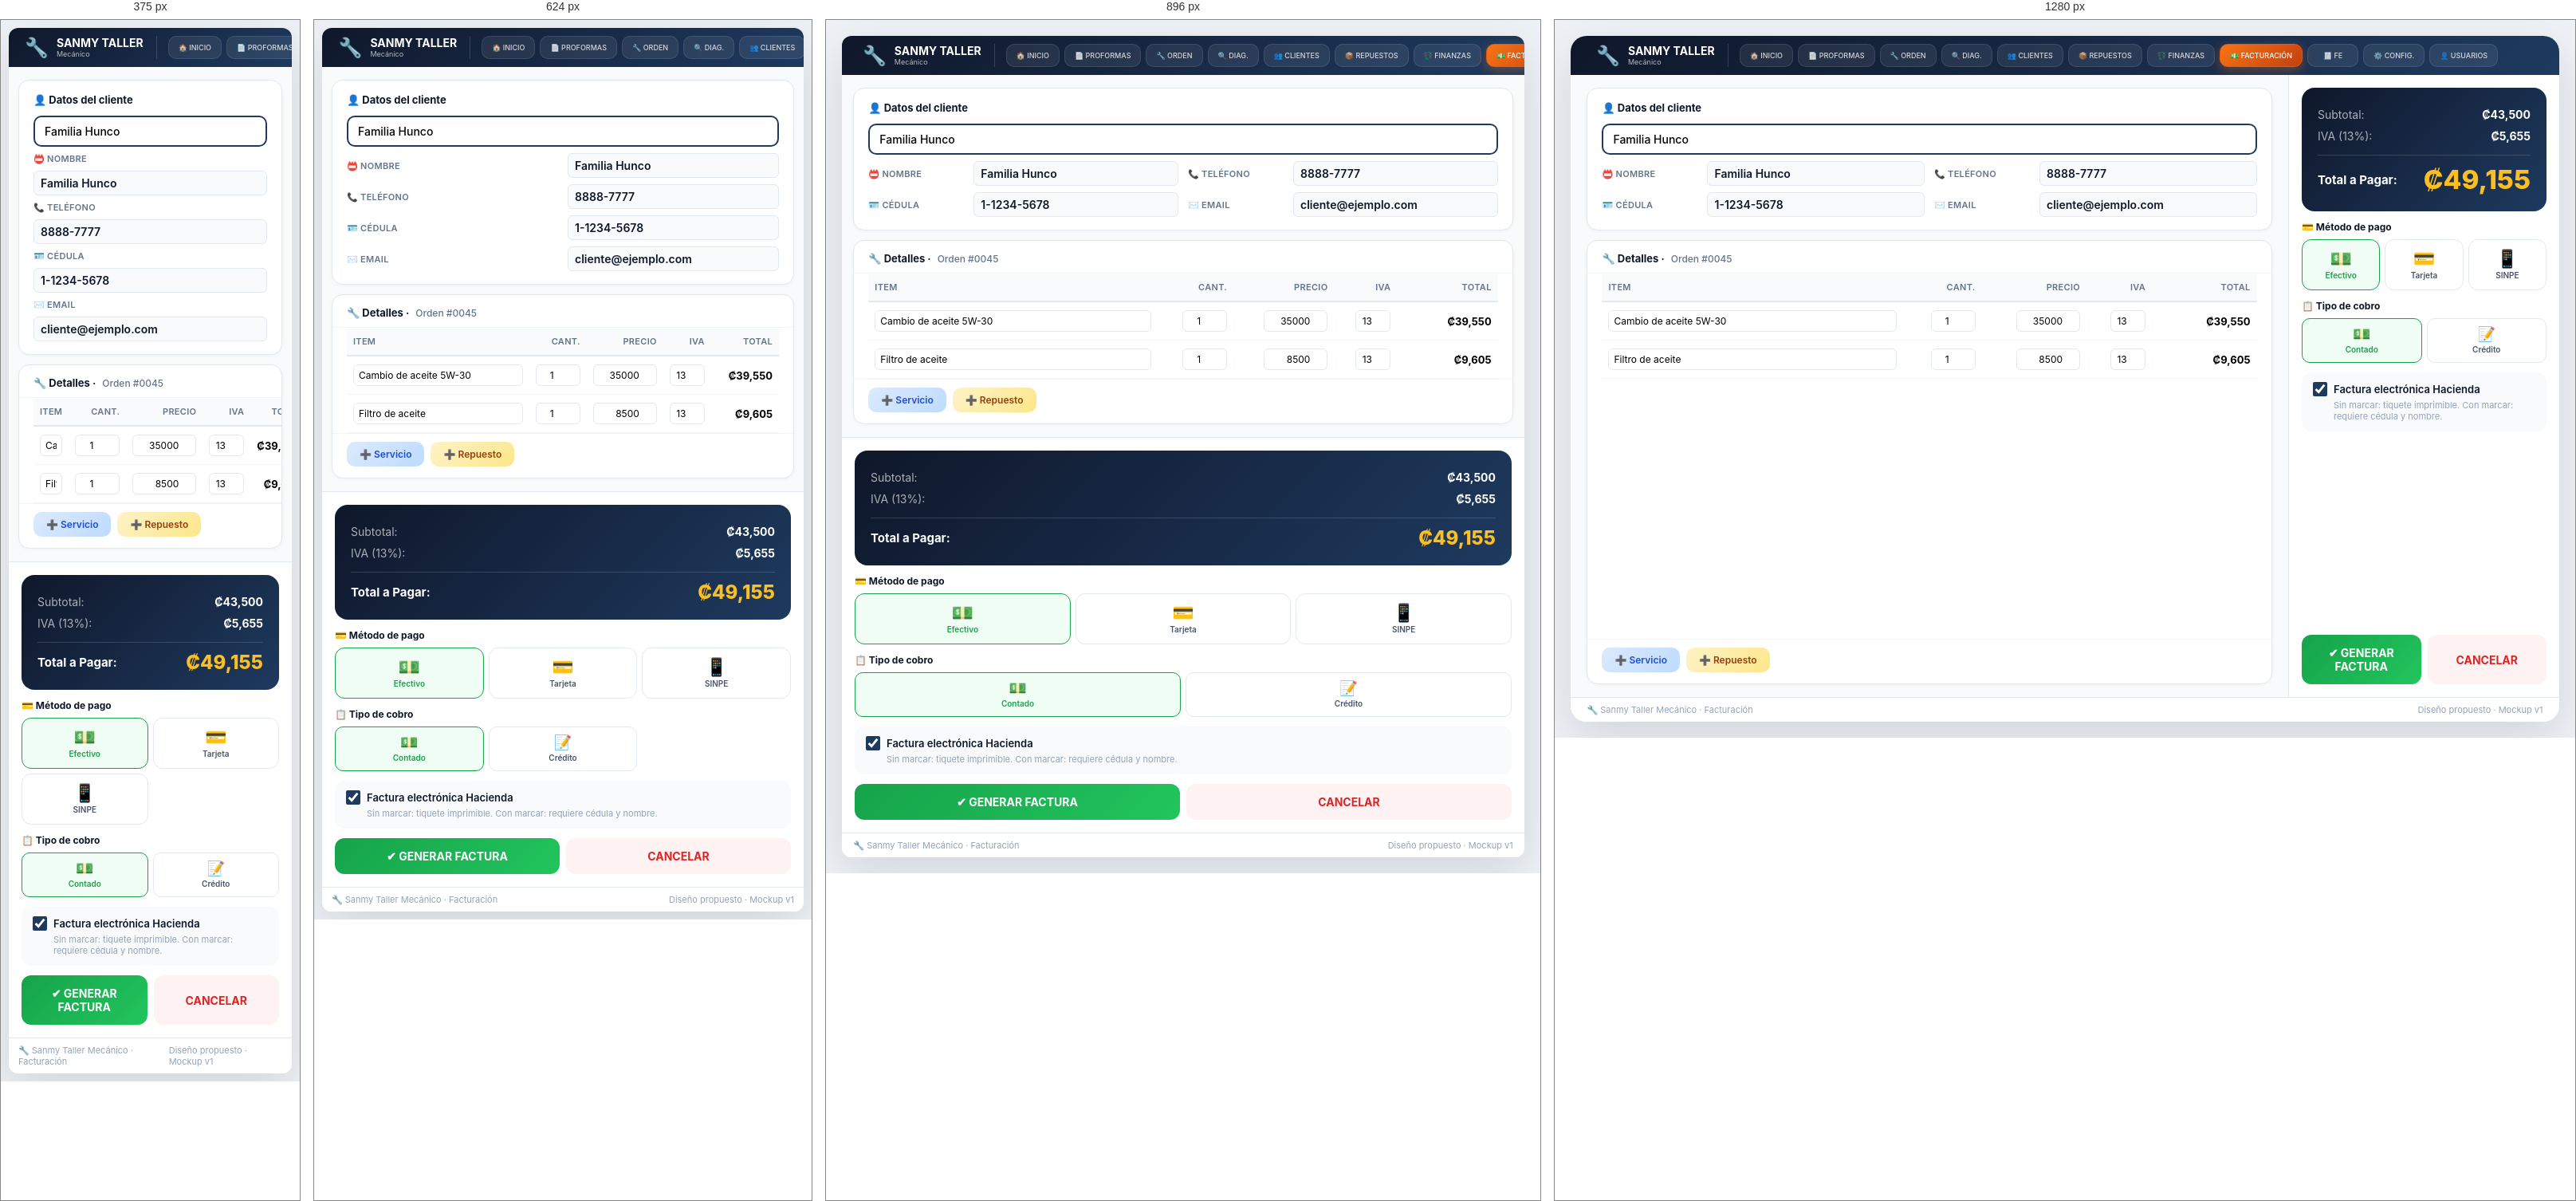
Rendered at 375 px, 624 px, 896 px and 1280 px, left to right.

<!-- file: mockup-facturacion.html -->
<!DOCTYPE html>
<html lang="es">
<head>
    <meta charset="UTF-8">
    <meta name="viewport" content="width=device-width, initial-scale=1.0">
    <title>Mockup — Facturación Sanmy Taller</title>
    <link rel="preconnect" href="https://fonts.googleapis.com">
    <link href="https://fonts.googleapis.com/css2?family=Inter:opsz,wght@14..32,400;14..32,500;14..32,600;14..32,700;14..32,800&display=swap" rel="stylesheet">
    <style>
        * { margin: 0; padding: 0; box-sizing: border-box; }
        body {
            background: #eef2f7;
            font-family: 'Inter', system-ui, -apple-system, sans-serif;
            padding: 20px;
            display: flex;
            flex-direction: column;
            min-height: 100dvh;
        }
        .screen {
            max-width: 1440px;
            margin: 0 auto;
            width: 100%;
            background: #fff;
            border-radius: 20px;
            box-shadow: 0 20px 60px rgba(0,0,0,0.12);
            overflow: hidden;
            display: flex;
            flex-direction: column;
            height: calc(100dvh - 40px);
        }

        .topnav {
            background: linear-gradient(135deg, #0f172a 0%, #1e3a5f 100%);
            padding: 10px clamp(12px,2vw,24px);
            display: flex;
            gap: 6px;
            align-items: stretch;
            overflow-x: auto;
            flex-shrink: 0;
        }
        .nav-brand {
            display: flex; align-items: center; gap: 10px;
            padding: 0 16px 0 8px;
            border-right: 1px solid rgba(255,255,255,0.15);
            margin-right: 8px;
        }
        .nav-brand .logo { font-size: 24px; }
        .nav-brand .brand-text { font-size: 14px; font-weight: 700; color: #fff; line-height: 1.2; white-space: nowrap; }
        .nav-brand .brand-text small { display: block; font-size: 9px; font-weight: 400; opacity: 0.7; }
        .nav-item {
            flex: 0 0 auto; display: flex; flex-direction: column; align-items: center; justify-content: center; gap: 2px;
            background: rgba(255,255,255,0.08); border: 1px solid rgba(255,255,255,0.1);
            border-radius: 10px; padding: 5px 12px; color: rgba(255,255,255,0.8);
            font-weight: 500; font-size: clamp(9px,0.7vw,11px); text-align: center; text-decoration: none; min-width: 64px;
        }
        .nav-item .ico { font-size: clamp(15px,1.3vw,18px); line-height: 1; }
        .nav-item.activo { background: linear-gradient(135deg,#f97316,#c2410c); border-color: #ea580c; color: #fff; box-shadow: 0 4px 14px rgba(249,115,22,0.35); }

        .cuerpo {
            flex: 1; min-height: 0; display: flex;
            padding: 0; background: #f8fafc;
        }

        /* ========= LEFT PANEL — Cliente + Datos ========= */
        .panel-left {
            flex: 1; min-width: 0; display: flex; flex-direction: column;
            padding: 16px clamp(12px,1.6vw,24px); gap: 12px; overflow: auto;
        }

        .sec-cliente {
            background: #fff; border: 1px solid #e2e8f0; border-radius: 14px;
            padding: 16px 18px; box-shadow: 0 1px 4px rgba(0,0,0,0.04);
        }
        .sec-cliente .titulo {
            font-size: 13px; font-weight: 700; color: #0f172a;
            margin-bottom: 12px; display: flex; align-items: center; gap: 8px;
        }
        .grid-cliente {
            display: grid;
            grid-template-columns: 120px 1fr 120px 1fr;
            gap: 8px 12px;
        }
        .grid-cliente .lbl {
            font-size: 11px; color: #64748b; font-weight: 600;
            text-transform: uppercase; letter-spacing: 0.3px;
            display: flex; align-items: center; gap: 4px;
        }
        .grid-cliente .val {
            font-size: 14px; font-weight: 600; color: #0f172a;
            padding: 6px 8px; background: #f8fafc;
            border-radius: 6px; border: 1px solid #e2e8f0;
        }
        .grid-cliente .full { grid-column: 1 / -1; }
        .grid-cliente input[type=search] {
            width: 100%; padding: 9px 12px; border: 2px solid #1e3a5f;
            border-radius: 10px; font-size: 14px; font-weight: 500;
            font-family: inherit; background: #fff;
        }
        .grid-cliente input[type=search]:focus { outline: none; box-shadow: 0 0 0 3px rgba(30,58,95,0.15); }

        /* ========= LÍNEAS ========= */
        .sec-items {
            flex: 1; min-height: 0; display: flex; flex-direction: column;
            background: #fff; border: 1px solid #e2e8f0; border-radius: 14px;
            box-shadow: 0 1px 4px rgba(0,0,0,0.04); overflow: hidden;
        }
        .sec-items .titulo {
            font-size: 13px; font-weight: 700; color: #0f172a;
            padding: 14px 18px 10px; display: flex; align-items: center; gap: 8px;
            border-bottom: 1px solid #f1f5f9;
        }
        .items-table-wrap { flex: 1; overflow: auto; padding: 0 18px; }
        .items-table-wrap table { width: 100%; border-collapse: collapse; font-size: 13px; }
        .items-table-wrap thead th {
            position: sticky; top: 0; background: #f8fafc;
            color: #64748b; font-weight: 600; text-align: left;
            padding: 10px 8px; font-size: 11px; text-transform: uppercase;
            letter-spacing: 0.3px; border-bottom: 2px solid #e2e8f0;
        }
        .items-table-wrap tbody td { padding: 10px 8px; border-bottom: 1px solid #f1f5f9; }
        .items-table-wrap tbody tr:hover { background: #f8fafc; }
        .items-table-wrap .num { text-align: right; }
        .items-table-wrap .vacio { text-align: center; color: #94a3b8; padding: 30px; }
        .items-table-wrap input[type=text], .items-table-wrap input[type=number] {
            width: 100%; padding: 5px 6px; border: 1px solid #e2e8f0;
            border-radius: 6px; font-size: 12px; font-family: inherit; background: #fff;
        }

        .items-acciones {
            display: flex; gap: 8px; padding: 10px 18px 14px;
            border-top: 1px solid #f1f5f9; flex-wrap: wrap;
        }
        .btn-item {
            padding: 8px 16px; border: none; border-radius: 10px;
            font-weight: 600; font-size: 12px; cursor: pointer;
            font-family: inherit; display: flex; align-items: center; gap: 6px;
            transition: all 0.2s;
        }
        .btn-item:active { transform: scale(0.97); }
        .btn-servicio { background: linear-gradient(135deg,#dbeafe,#bfdbfe); color: #1d4ed8; }
        .btn-repuesto { background: linear-gradient(135deg,#fef3c7,#fde68a); color: #92400e; }

        /* ========= RIGHT PANEL — Resumen ========= */
        .panel-right {
            width: min(340px, 32vw); flex-shrink: 0;
            background: #fff; border-left: 1px solid #e2e8f0;
            display: flex; flex-direction: column; padding: 16px; gap: 12px;
            overflow: auto;
        }

        .sec-totales {
            background: linear-gradient(135deg, #0f172a, #1e3a5f);
            border-radius: 16px; padding: 20px; color: #fff;
        }
        .sec-totales .linea { display: flex; justify-content: space-between; padding: 5px 0; font-size: 14px; }
        .sec-totales .linea .lbl { color: rgba(255,255,255,0.65); }
        .sec-totales .linea .val { font-weight: 700; }
        .sec-totales .divider { border-top: 1px solid rgba(255,255,255,0.15); margin: 10px 0; }
        .sec-totales .total-grande {
            display: flex; justify-content: space-between; align-items: center;
        }
        .sec-totales .total-grande .lbl { font-size: 15px; font-weight: 700; }
        .sec-totales .total-grande .val {
            font-size: clamp(24px,2.6vw,34px); font-weight: 800; color: #fbbf24;
        }

        .sec-pago .titulo { font-size: 12px; font-weight: 700; color: #0f172a; margin-bottom: 8px; }
        .grid-pago { display: grid; grid-template-columns: repeat(3, 1fr); gap: 6px; }
        .btn-pago {
            display: flex; flex-direction: column; align-items: center; gap: 4px;
            padding: 12px 6px; border: 1px solid #e2e8f0; border-radius: 12px;
            background: #fff; cursor: pointer; font-size: 10px; font-weight: 600;
            color: #475569; transition: all 0.2s; font-family: inherit;
        }
        .btn-pago .ico-big { font-size: 22px; line-height: 1; }
        .btn-pago:hover { border-color: #1e3a5f; box-shadow: 0 4px 12px rgba(0,0,0,0.06); }
        .btn-pago.activo { border-color: #16a34a; background: #f0fdf4; color: #16a34a; }

        .sec-cobro .titulo { font-size: 12px; font-weight: 700; color: #0f172a; margin-bottom: 8px; }
        .grid-cobro { display: grid; grid-template-columns: repeat(2, 1fr); gap: 6px; }
        .btn-cobro {
            display: flex; flex-direction: column; align-items: center; gap: 4px;
            padding: 10px 6px; border: 1px solid #e2e8f0; border-radius: 10px;
            background: #fff; cursor: pointer; font-size: 10px; font-weight: 600;
            color: #475569; transition: all 0.2s; font-family: inherit;
        }
        .btn-cobro .ico-big { font-size: 18px; line-height: 1; }
        .btn-cobro:hover { border-color: #1e3a5f; }
        .btn-cobro.contado.activo { border-color: #16a34a; background: #f0fdf4; color: #16a34a; }
        .btn-cobro.credito.activo { border-color: #7c3aed; background: #ede9fe; color: #6d28d9; }

        .sec-acciones { display: flex; gap: 8px; flex-wrap: wrap; margin-top: auto; }
        .btn-accion {
            flex: 1; padding: 14px 10px; border: none; border-radius: 12px;
            font-weight: 700; font-size: 14px; cursor: pointer;
            font-family: inherit; display: flex; align-items: center;
            justify-content: center; gap: 8px; transition: all 0.2s; min-width: 0;
        }
        .btn-accion:active { transform: scale(0.97); }
        .btn-generar { background: linear-gradient(135deg,#16a34a,#22c55e); color: #fff; }
        .btn-generar:hover { box-shadow: 0 6px 20px rgba(22,163,74,0.3); }
        .btn-regresar { background: #f1f5f9; color: #475569; }
        .btn-cancelar { background: #fef2f2; color: #dc2626; }

        /* ========= FE checkbox ========= */
        .sec-fe {
            background: #f8fafc; border-radius: 12px; padding: 12px 14px;
        }
        .sec-fe label.chk {
            display: flex; align-items: center; gap: 8px;
            font-size: 13px; font-weight: 600; color: #0f172a; cursor: pointer;
        }
        .sec-fe input[type=checkbox] { accent-color: #1e3a5f; width: 18px; height: 18px; }
        .sec-fe .fe-hint { font-size: 11px; color: #94a3b8; margin: 4px 0 0 26px; }

        /* ========= BOTTOM FOOTER ========= */
        .footer-bar {
            flex-shrink: 0; border-top: 1px solid #e2e8f0;
            padding: 8px clamp(12px,1.6vw,24px);
            display: flex; justify-content: space-between;
            align-items: center; font-size: 11px; color: #94a3b8;
            background: #fff;
        }

        @media (max-width: 1024px) {
            .cuerpo { flex-direction: column; overflow: auto; }
            .panel-right { width: 100%; border-left: none; border-top: 1px solid #e2e8f0; }
            .screen { height: auto; min-height: 100dvh; border-radius: 12px; }
        }
        @media (max-width: 768px) {
            body { padding: 10px; }
            .grid-cliente { grid-template-columns: 1fr 1fr; }
            .grid-pago, .grid-cobro { grid-template-columns: repeat(3, 1fr); }
        }
        @media (max-width: 480px) {
            .grid-cliente { grid-template-columns: 1fr; }
            .grid-pago, .grid-cobro { grid-template-columns: 1fr 1fr; }
        }
    </style>
</head>
<body>
<div class="screen">

    <!-- TOP NAV -->
    <nav class="topnav">
        <div class="nav-brand">
            <span class="logo">🔧</span>
            <span class="brand-text">SANMY TALLER<small>Mecánico</small></span>
        </div>
        <a class="nav-item" href="#">🏠 INICIO</a>
        <a class="nav-item" href="#">📄 PROFORMAS</a>
        <a class="nav-item" href="#">🔧 ORDEN</a>
        <a class="nav-item" href="#">🔍 DIAG.</a>
        <a class="nav-item" href="#">👥 CLIENTES</a>
        <a class="nav-item" href="#">📦 REPUESTOS</a>
        <a class="nav-item" href="#">💱 FINANZAS</a>
        <a class="nav-item activo" href="#">💵 FACTURACIÓN</a>
        <a class="nav-item" href="#">🧾 FE</a>
        <a class="nav-item" href="#">⚙️ CONFIG.</a>
        <a class="nav-item" href="#">👤 USUARIOS</a>
    </nav>

    <!-- CUERPO -->
    <div class="cuerpo">

        <!-- LEFT -->
        <div class="panel-left">

            <!-- Cliente -->
            <div class="sec-cliente">
                <div class="titulo">👤 Datos del cliente</div>
                <div class="grid-cliente">
                    <div class="full">
                        <input type="search" placeholder="Buscar cliente o placa…" value="Familia Hunco">
                    </div>
                    <span class="lbl">📛 Nombre</span>
                    <span class="val">Familia Hunco</span>
                    <span class="lbl">📞 Teléfono</span>
                    <span class="val">8888-7777</span>
                    <span class="lbl">🪪 Cédula</span>
                    <span class="val">1-1234-5678</span>
                    <span class="lbl">✉️ Email</span>
                    <span class="val">cliente@ejemplo.com</span>
                </div>
            </div>

            <!-- Líneas -->
            <div class="sec-items">
                <div class="titulo">🔧 Detalles · <span style="color:#64748b;font-weight:500;font-size:12px;">Orden #0045</span></div>
                <div class="items-table-wrap">
                    <table>
                        <thead>
                            <tr>
                                <th style="width:46%;">Item</th>
                                <th style="width:12%;" class="num">Cant.</th>
                                <th style="width:16%;" class="num">Precio</th>
                                <th style="width:10%;" class="num">IVA</th>
                                <th style="width:16%;" class="num">Total</th>
                            </tr>
                        </thead>
                        <tbody>
                            <tr>
                                <td><input type="text" value="Cambio de aceite 5W-30"></td>
                                <td class="num"><input type="number" value="1" style="width:56px;text-align:center;"></td>
                                <td class="num"><input type="number" value="35000" style="width:80px;text-align:right;"></td>
                                <td class="num"><input type="number" value="13" style="width:44px;text-align:center;"></td>
                                <td class="num"><strong>₡39,550</strong></td>
                            </tr>
                            <tr>
                                <td><input type="text" value="Filtro de aceite"></td>
                                <td class="num"><input type="number" value="1" style="width:56px;text-align:center;"></td>
                                <td class="num"><input type="number" value="8500" style="width:80px;text-align:right;"></td>
                                <td class="num"><input type="number" value="13" style="width:44px;text-align:center;"></td>
                                <td class="num"><strong>₡9,605</strong></td>
                            </tr>
                        </tbody>
                    </table>
                </div>
                <div class="items-acciones">
                    <button class="btn-item btn-servicio">➕ Servicio</button>
                    <button class="btn-item btn-repuesto">➕ Repuesto</button>
                </div>
            </div>
        </div>

        <!-- RIGHT -->
        <div class="panel-right">

            <!-- Totales -->
            <div class="sec-totales">
                <div class="linea">
                    <span class="lbl">Subtotal:</span>
                    <span class="val">₡43,500</span>
                </div>
                <div class="linea">
                    <span class="lbl">IVA (13%):</span>
                    <span class="val">₡5,655</span>
                </div>
                <div class="divider"></div>
                <div class="total-grande">
                    <span class="lbl">Total a Pagar:</span>
                    <span class="val">₡49,155</span>
                </div>
            </div>

            <!-- Método de pago -->
            <div class="sec-pago">
                <div class="titulo">💳 Método de pago</div>
                <div class="grid-pago">
                    <button class="btn-pago activo">
                        <span class="ico-big">💵</span>
                        Efectivo
                    </button>
                    <button class="btn-pago">
                        <span class="ico-big">💳</span>
                        Tarjeta
                    </button>
                    <button class="btn-pago">
                        <span class="ico-big">📱</span>
                        SINPE
                    </button>
                </div>
            </div>

            <!-- Tipo de cobro -->
            <div class="sec-cobro">
                <div class="titulo">📋 Tipo de cobro</div>
                <div class="grid-cobro">
                    <button class="btn-cobro contado activo">
                        <span class="ico-big">💵</span>
                        Contado
                    </button>
                    <button class="btn-cobro credito">
                        <span class="ico-big">📝</span>
                        Crédito
                    </button>
                </div>
            </div>

            <!-- Factura electrónica -->
            <div class="sec-fe">
                <label class="chk">
                    <input type="checkbox" checked>
                    Factura electrónica Hacienda
                </label>
                <p class="fe-hint">Sin marcar: tiquete imprimible. Con marcar: requiere cédula y nombre.</p>
            </div>

            <!-- Botones -->
            <div class="sec-acciones">
                <button class="btn-accion btn-generar">✔ GENERAR FACTURA</button>
                <button class="btn-accion btn-cancelar">CANCELAR</button>
            </div>
        </div>
    </div>

    <!-- Footer -->
    <div class="footer-bar">
        <span>🔧 Sanmy Taller Mecánico · Facturación</span>
        <span>Diseño propuesto · Mockup v1</span>
    </div>
</div>
</body>
</html>